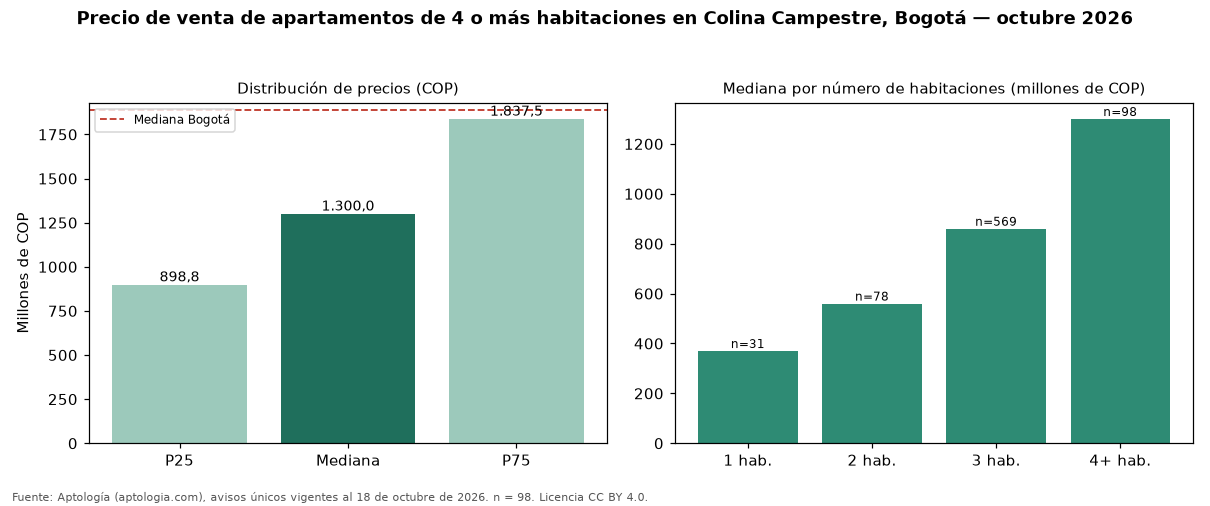

Data behind this chart, as committed beside it:
seccion, metrica, valor_cop, n
precio, p25, 898750000, 98
precio, mediana, 1300000000, 98
precio, p75, 1837500000, 98
cop_por_m2, p25, 6114583, 98
cop_por_m2, mediana, 6833004, 98
cop_por_m2, p75, 8490659, 98
area, area_mediana_m2, 184.0, 98
habitaciones, 1, 370000000, 31
habitaciones, 2, 560000000, 78
habitaciones, 3, 860000000, 569
habitaciones, 4+, 1300000000, 98
administracion, mediana, 929000, 89
estrato, moda, 5, 
parqueadero, porcentaje_con_parqueadero, 99.0, 98
ciudad, mediana_ciudad, 1890000000, 4388
ciudad, mediana_cop_por_m2_ciudad, 7311919, 4388
